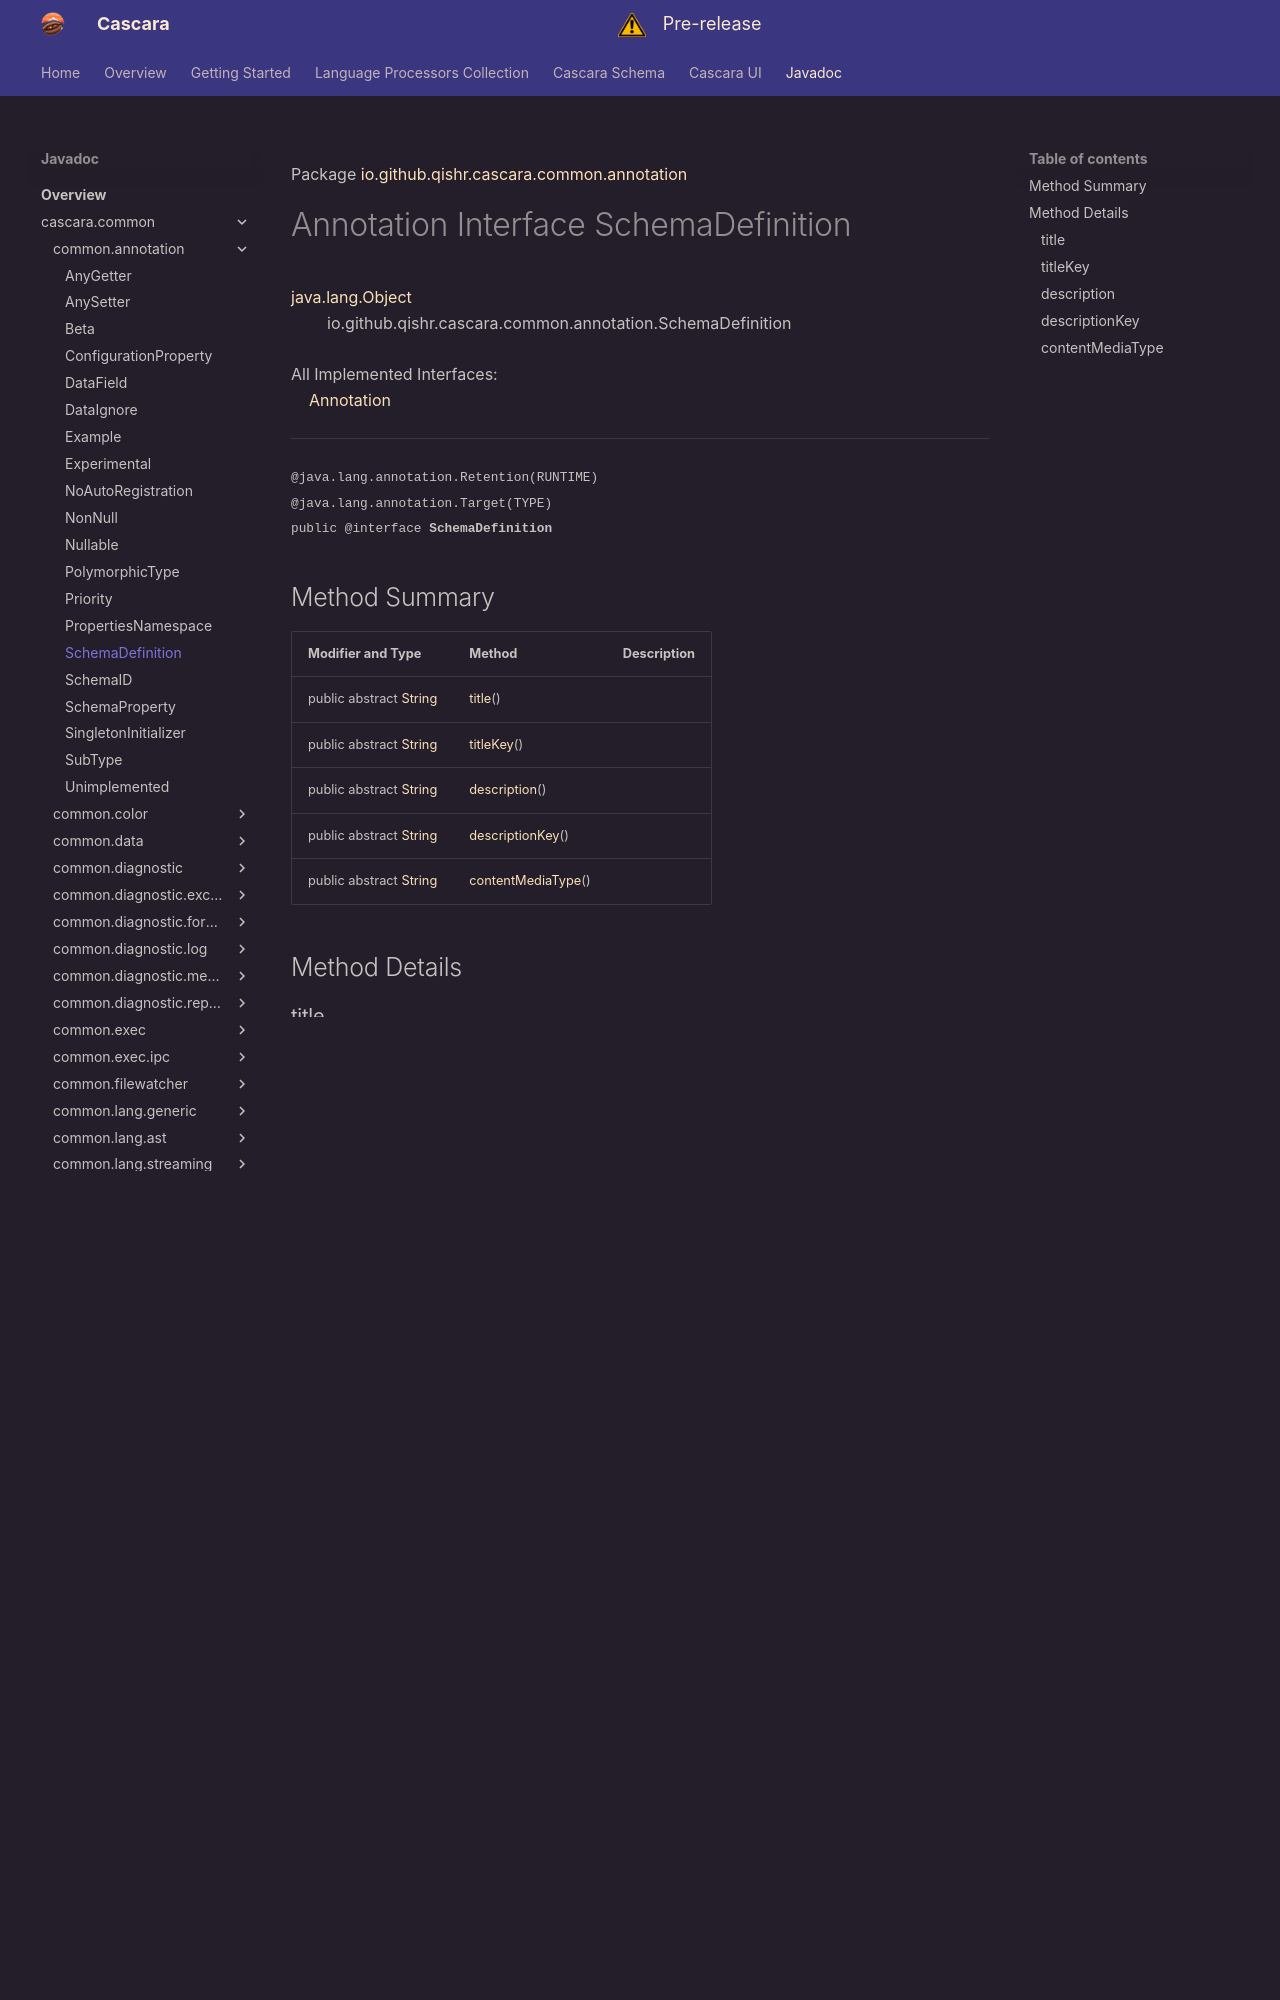

repository: qishr/qishr.github.io · page: javadoc/latest/cascara.common/io/github/qishr/cascara/common/annotation/SchemaDefinition/index.html · generator: mkdocs

Package [io.github.qishr.cascara.common.annotation](index.md)

# Annotation Interface SchemaDefinition
[java.lang.Object](https://docs.oracle.com/en/java/javase/24/docs/api/java.base/java/lang/Object.html)<br/>
        io.github.qishr.cascara.common.annotation.SchemaDefinition<br/>
<br/>
All Implemented Interfaces:<br/>
    [Annotation](https://docs.oracle.com/en/java/javase/24/docs/api/java.base/java/lang/annotation/Annotation.html)


----

<span style="font-family: monospace; font-size: 80%;">@java.lang.annotation.Retention(RUNTIME)<br/>
@java.lang.annotation.Target(TYPE)<br/>
public @interface __SchemaDefinition__</span>


## Method Summary

| Modifier and Type                                                                                            | Method                                  | Description |
|--------------------------------------------------------------------------------------------------------------|-----------------------------------------|-------------|
| public abstract [String](https://docs.oracle.com/en/java/javase/24/docs/api/java.base/java/lang/String.html) | [title](#title)()                       |             |
| public abstract [String](https://docs.oracle.com/en/java/javase/24/docs/api/java.base/java/lang/String.html) | [titleKey](#titlekey)()                 |             |
| public abstract [String](https://docs.oracle.com/en/java/javase/24/docs/api/java.base/java/lang/String.html) | [description](#description)()           |             |
| public abstract [String](https://docs.oracle.com/en/java/javase/24/docs/api/java.base/java/lang/String.html) | [descriptionKey](#descriptionkey)()     |             |
| public abstract [String](https://docs.oracle.com/en/java/javase/24/docs/api/java.base/java/lang/String.html) | [contentMediaType](#contentmediatype)() |             |



## Method Details

### title

<span style="font-family: monospace; font-size: 80%;">public abstract [String](https://docs.oracle.com/en/java/javase/24/docs/api/java.base/java/lang/String.html) __title__()</span>




---

### titleKey

<span style="font-family: monospace; font-size: 80%;">public abstract [String](https://docs.oracle.com/en/java/javase/24/docs/api/java.base/java/lang/String.html) __titleKey__()</span>




---
